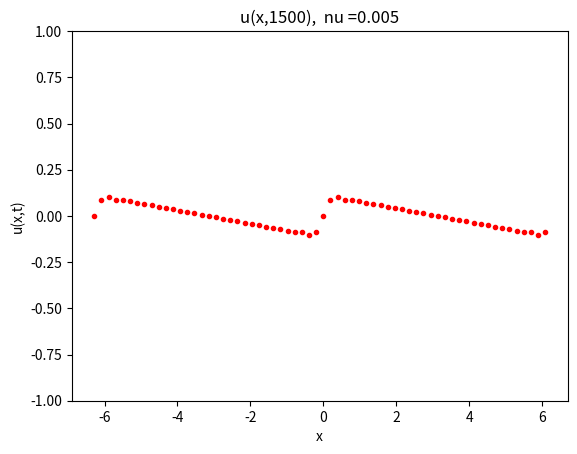

This figure's Python source:
# Blatt3, SoSe 2020
#--------------------------------------------------------------------
#Solve 1d advection equation with Fourier method
# u_t+c*u_x=0 on x\in[-L/2, L/2] with periodic boundary conditions
# Analytical solution: u(x,t)=u0(x-ct), where
# u0(x,0) is an initial condition.
#--------------------------------------------------------------------
# Movie: avconv -r 25 -i pic%03d.png -b 16M -y filename.mp4

import numpy as np
import matplotlib.pyplot as plt

L = 2.0 * np.pi     #Interval length
Ns = [256, 128, 64]           #Number of points on [-L/2, L/2], N = 2^p
N = Ns[2]
Tend=1500           # t\in[0,Tend]
h=0.01              # Time step
nu=0.005

"""x = (np.arange(N)-N/2) * L/N #x-Array		# Interval [-pi,pi]
k = np.zeros(N) #Definition of the wavenumbers		# Alternative definition of k-grid
k[0:N/2+1] = np.arange(N/2+1)*2*np.pi/L
k[N/2+1:] = np.arange(-N/2+1,0)*2*np.pi/L"""
x = np.arange(N) * 2*L/N - L #x-Array from -2pi to 2pi
dx=L/N
k = np.fft.fftfreq(N,dx/(2.*np.pi))
u0= np.sin(x) # define an initial condition, mind mistake in exercise sheet

uk = np.fft.fft(u0) # uk=fft(u0)

def dealiase(u,k): #how is that spelled?
	kmax= max(k)
	for i in range(len(k)):
		if k[i] >= 2/3*kmax or k[i] <= -2/3*kmax: u[i]=0
	return u

def rhs(nu,k,uk): # RHS in the Fourier space
	uk = dealiase(uk,k)
	dduk = 1j*k*uk # calculate derivative
	NN = -1*np.fft.ifft(uk) * np.fft.ifft(dduk) # calculate the nonlinearity
	NNk = dealiase(np.fft.fft(NN),k) # transform and dealiase
	Lk = -1 * nu * k*k * uk # I think there was an error in the lecture at this step (nu^2)
	return Lk - NNk # signs irritating

def rk4f(nu,k,uk):
    k1 =rhs(nu,k,uk)
    k2 =rhs(nu,k,uk+0.5*h*k1)
    k3 =rhs(nu,k,uk+0.5*h*k2)
    k4 =rhs(nu,k,uk+h*k3)
    return uk + (h/6)*(k1 + 2*k2 + 2*k3 + k4)

ii=0

plt.ion()  # Force interactive; otherwise each timestep the figure has to be closed manually

for n in range(Tend+1): # RK4 time loop in Fourier space

    uk = rk4f(nu,k,uk)

    if n % 20 == 0: # plot the solution in x-space

        u = np.fft.ifft(uk)
        plt.cla() #clear axis
        plt.ylim(-1,1)
        plt.plot(x,u.real,'r.') # plot the numerical solution
        plt.ylabel("u(x,t)")
        plt.xlabel("x")
        plt.title('u(x,'+ str(n) + '),  ' + "nu =" + str(nu))
        plt.show()
        #plt.draw()     #without plt.ion(), use this command instead of plt.show()
        ii=ii+1
        filename = "pic{:03d}.png".format(ii)
        #plt.savefig("pics/"+filename)
        plt.pause(0.1)# pause between frames


plt.ioff()
plt.show() #with this, figure does not close automatically
